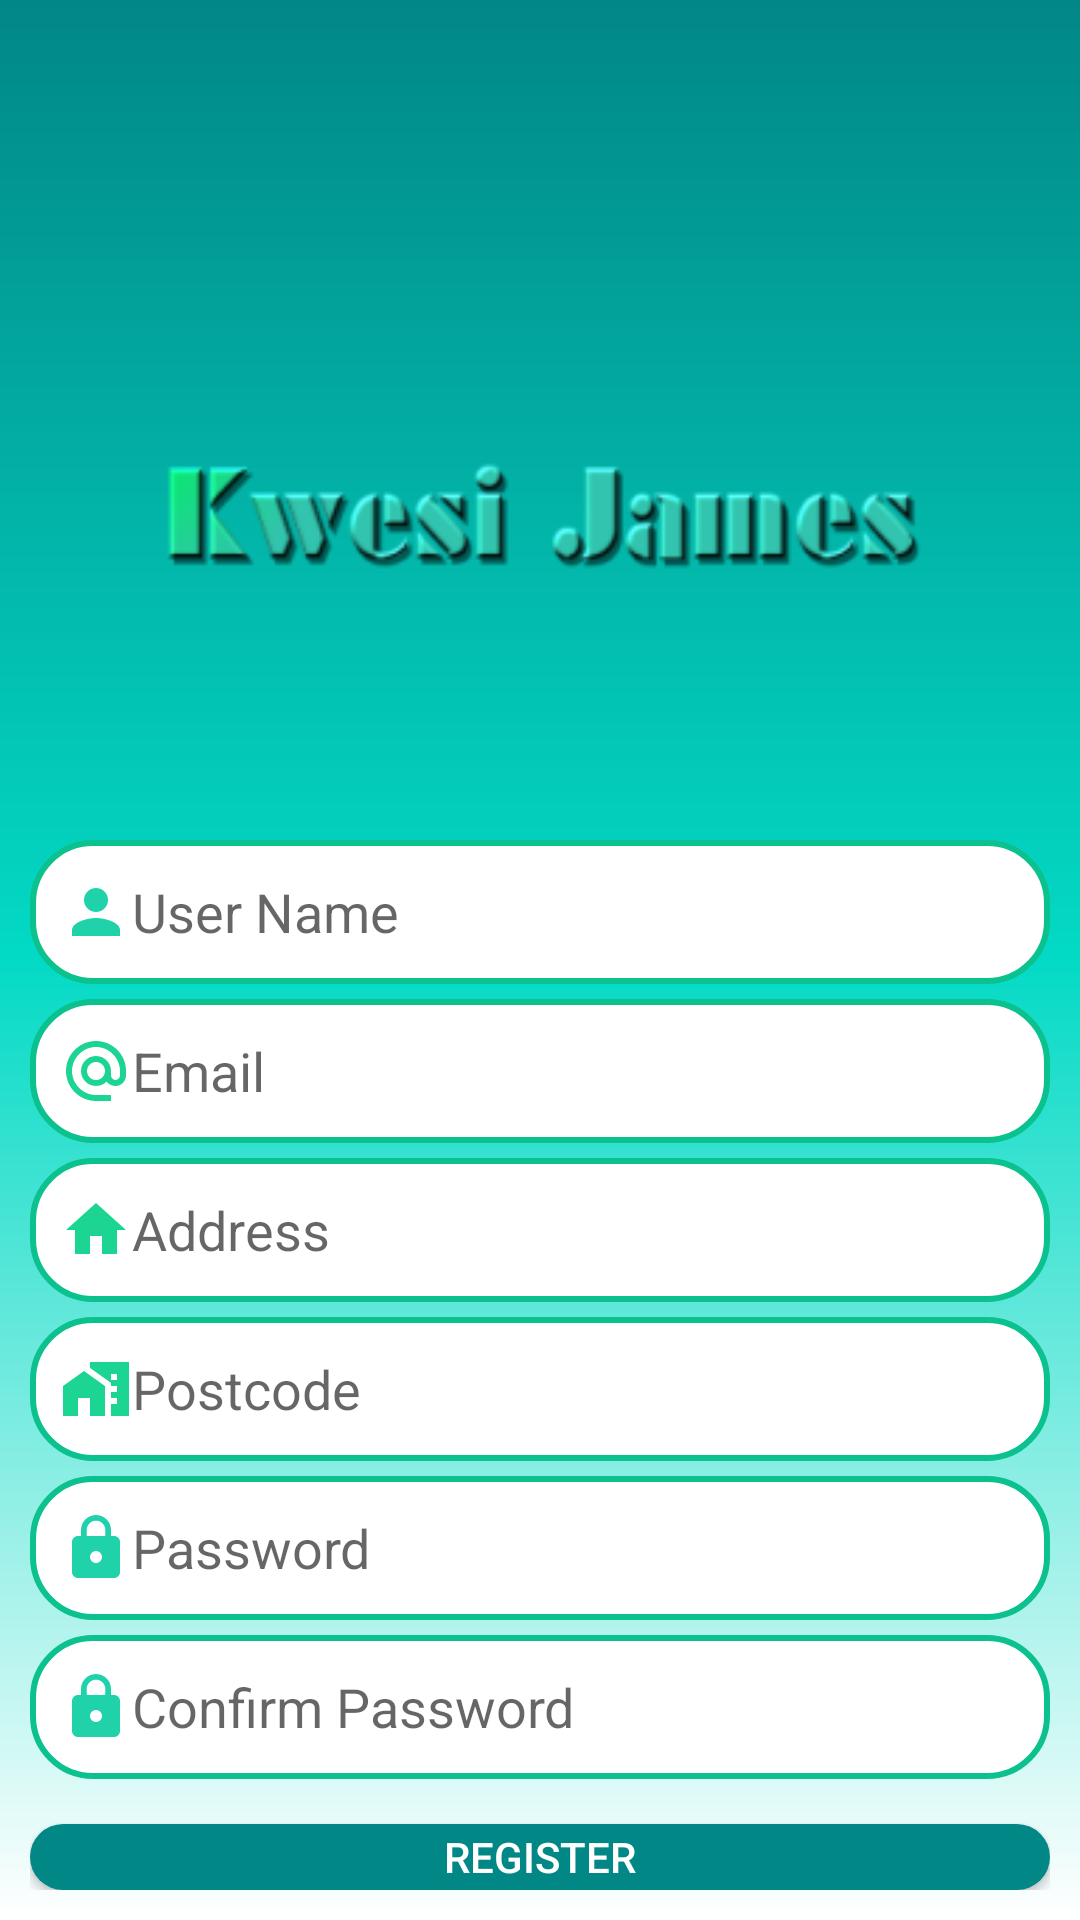

Produce the Android XML layout that renders to this screen, including the resource entries it uses.
<!-- AndroidManifest.xml: application theme Theme.AS2 -->
<!-- res/layout/activity_register.xml -->
<?xml version="1.0" encoding="utf-8"?>
<RelativeLayout xmlns:android="http://schemas.android.com/apk/res/android"
    xmlns:app="http://schemas.android.com/apk/res-auto"
    xmlns:tools="http://schemas.android.com/tools"
    android:layout_width="match_parent"
    android:layout_height="match_parent"
    android:padding="10dp"
    android:background="@drawable/gradient_bg"
    tools:context=".RegisterActivity">

    <ImageView
        android:id="@+id/imageView2"
        android:layout_width="401dp"
        android:layout_height="303dp"
        android:layout_alignParentStart="true"
        android:layout_alignParentTop="true"
        android:layout_alignParentEnd="true"
        android:layout_marginStart="10dp"
        android:layout_marginTop="10dp"
        android:layout_marginEnd="9dp"
        app:srcCompat="@mipmap/kwesijamess" />

    <EditText
        android:id="@+id/username"
        android:layout_width="match_parent"
        android:layout_height="wrap_content"
        android:layout_marginTop="270dp"
        android:hint="@string/username"
        android:background="@drawable/txt_background"
        android:drawableLeft="@drawable/baseline_person_24"
        android:paddingLeft="10dp"
        android:minHeight="48dp" />

    <EditText
        android:id="@+id/email"
        android:layout_width="match_parent"
        android:layout_height="wrap_content"
        android:layout_marginTop="5dp"
        android:hint="@string/email"
        android:background="@drawable/txt_background"
        android:drawableLeft="@drawable/baseline_alternate_email_24"
        android:paddingLeft="10dp"
        android:layout_below="@+id/username"
        android:minHeight="48dp" />

    <EditText
        android:id="@+id/address"
        android:layout_width="match_parent"
        android:layout_height="wrap_content"
        android:layout_below="@+id/email"
        android:layout_marginTop="5dp"
        android:hint="@string/address"
        android:background="@drawable/txt_background"
        android:drawableLeft="@drawable/baseline_home_24"
        android:paddingLeft="10dp"
        android:minHeight="48dp" />

    <EditText
        android:id="@+id/postcode"
        android:layout_width="match_parent"
        android:layout_height="wrap_content"
        android:layout_below="@+id/address"
        android:layout_marginTop="5dp"
        android:hint="@string/postcode"
        android:background="@drawable/txt_background"
        android:drawableLeft="@drawable/baseline_home_work_24"
        android:paddingLeft="10dp"
        android:minHeight="48dp" />

    <EditText
        android:id="@+id/password"
        android:layout_width="match_parent"
        android:layout_height="wrap_content"
        android:layout_below="@+id/postcode"
        android:layout_marginTop="5dp"
        android:hint="@string/password"
        android:background="@drawable/txt_background"
        android:drawableLeft="@drawable/baseline_lock_24"
        android:inputType="textPassword"
        android:paddingLeft="10dp"
        android:minHeight="48dp" />

    <EditText
        android:id="@+id/repassword"
        android:layout_width="match_parent"
        android:layout_height="wrap_content"
        android:layout_below="@+id/password"
        android:layout_marginTop="5dp"
        android:hint="@string/repassword"
        android:background="@drawable/txt_background"
        android:drawableLeft="@drawable/baseline_lock_24"
        android:inputType="textPassword"
        android:paddingLeft="10dp"
        android:minHeight="48dp" />


    <Button
        android:id="@+id/btnsignup"
        android:layout_width="match_parent"
        android:layout_height="wrap_content"
        android:layout_below="@+id/repassword"
        android:layout_marginTop="15dp"
        android:textColor="@color/white"
        android:background="@drawable/custom_button"
        android:text="@string/btnsignup" />

    <Button
        android:id="@+id/btnsignin"
        android:layout_width="wrap_content"
        android:layout_height="wrap_content"
        android:layout_below="@+id/btnsignup"
        android:layout_centerInParent="true"
        android:layout_marginTop="5dp"
        android:background="@android:color/transparent"
        android:clickable="true"
        android:focusable="true"
        android:minHeight="48dp"
        android:paddingStart="8dp"
        android:paddingEnd="8dp"
        android:text="@string/btnsignin"
        android:textAllCaps="false"
        android:textColor="@color/teal_700"
        android:textSize="14sp"
        android:textStyle="italic" />

</RelativeLayout>
<!-- resources referenced by this layout -->
<resources>
  <color name="teal_700">#FF018786</color>
  <color name="white">#FFFFFFFF</color>
  <!-- drawable baseline_home_24 (drawable) -->
  <vector android:height="24dp" android:tint="#1CD593"
      android:viewportHeight="24" android:viewportWidth="24"
      android:width="24dp" xmlns:android="http://schemas.android.com/apk/res/android">
      <path android:fillColor="@android:color/white" android:pathData="M10,20v-6h4v6h5v-8h3L12,3 2,12h3v8z"/>
  </vector>
  <!-- drawable baseline_home_work_24 (drawable) -->
  <vector android:height="24dp" android:tint="#1CD593"
      android:viewportHeight="24" android:viewportWidth="24"
      android:width="24dp" xmlns:android="http://schemas.android.com/apk/res/android">
      <path android:fillColor="@android:color/white" android:pathData="M1,11l0,10l5,0l0,-6l4,0l0,6l5,0l0,-10l-7,-5z"/>
      <path android:fillColor="@android:color/white" android:pathData="M10,3v1.97l7,5V11h2v2h-2v2h2v2h-2v4h6V3H10zM19,9h-2V7h2V9z"/>
  </vector>
  <!-- drawable baseline_person_24 (drawable) -->
  <vector android:height="24dp" android:tint="#1FD2A9"
      android:viewportHeight="24" android:viewportWidth="24"
      android:width="24dp" xmlns:android="http://schemas.android.com/apk/res/android">
      <path android:fillColor="@android:color/white" android:pathData="M12,12c2.21,0 4,-1.79 4,-4s-1.79,-4 -4,-4 -4,1.79 -4,4 1.79,4 4,4zM12,14c-2.67,0 -8,1.34 -8,4v2h16v-2c0,-2.66 -5.33,-4 -8,-4z"/>
  </vector>
  <!-- drawable custom_button (drawable) -->
  <?xml version="1.0" encoding="utf-8"?>
  <selector xmlns:android="http://schemas.android.com/apk/res/android">
  
      <item>
          <shape android:shape="rectangle">
  
              <solid android:color="@color/teal_700"></solid>
              <corners android:radius="25dp"/>
  
          </shape>
      </item>
  </selector>
  <!-- drawable gradient_bg (drawable) -->
  <?xml version="1.0" encoding="utf-8"?>
  <shape xmlns:android="http://schemas.android.com/apk/res/android">
  
  
      <gradient
          android:startColor="@color/teal_700"
          android:centerColor="@color/teal_200"
          android:endColor="@color/white"
          android:angle="270"
          />
  
  
  </shape>
  <!-- drawable txt_background (drawable) -->
  <?xml version="1.0" encoding="utf-8"?>
  <shape xmlns:android="http://schemas.android.com/apk/res/android">
  
      <stroke android:color="#0BC18D"
          android:width="2dp"
          />
  
      <corners android:radius="20dp"/>
  
      <solid
          android:color="@color/white"
          />
  
  </shape>
  <string name="address">Address</string>
  <string name="btnsignin">Existing User? Tap here to Sign in</string>
  <string name="btnsignup">Register</string>
  <string name="email">Email</string>
  <string name="password">Password</string>
  <string name="postcode">Postcode</string>
  <string name="repassword">Confirm Password</string>
  <string name="username">User Name</string>
  <style name="Theme.AS2" parent="Theme.AppCompat.Light.NoActionBar">
          
          <item name="colorPrimary">@color/purple_500</item>
          <item name="colorPrimaryVariant">@color/purple_700</item>
          <item name="colorOnPrimary">@color/white</item>
          
          <item name="colorSecondary">@color/teal_200</item>
          <item name="colorSecondaryVariant">@color/teal_700</item>
          <item name="colorOnSecondary">@color/black</item>
          
          <item name="android:statusBarColor">?attr/colorPrimaryVariant</item>
          
      </style>
  <color name="teal_200">#FF03DAC5</color>
  <color name="purple_500">#FF6200EE</color>
  <color name="purple_700">#FF3700B3</color>
  <color name="black">#FF000000</color>
</resources>
